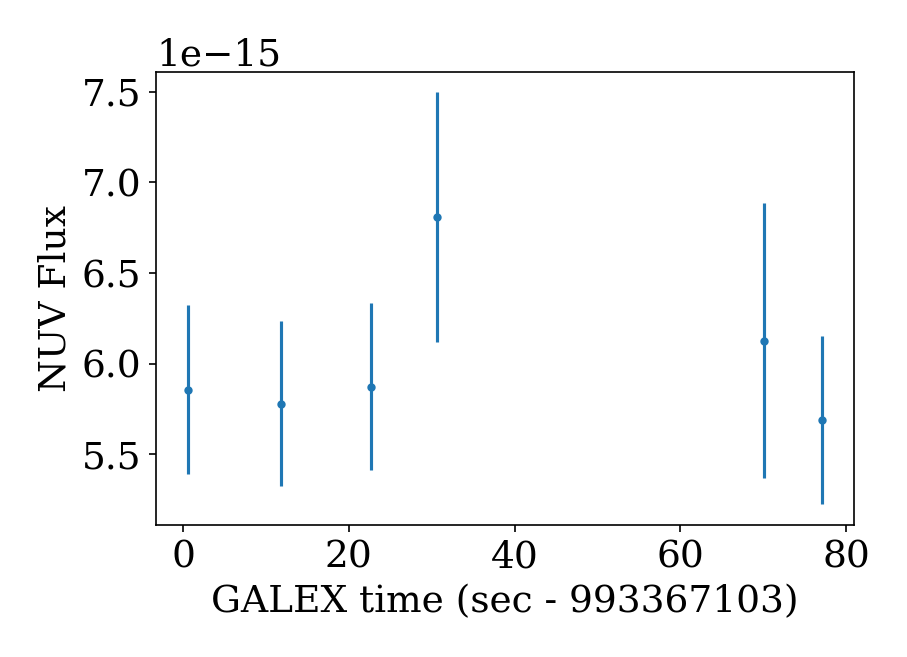

Values plotted in this chart, from the file beside it:
t0, t1, t_mean, t0_data, t1_data, cps_bgsub, cps_bgsub_err, flux_bgsub, flux_bgsub_err, mag_bgsub, mag_bgsub_err_1, mag_bgsub_err_2, cps_mcatbgsub, cps_mcatbgsub_err, flux_mcatbgsub, flux_mcatbgsub_err, mag_mcatbgsub, mag_mcatbgsub_err_1, mag_mcatbgsub_err_2, cps, cps_err, flux, flux_err, mag
993367098, 993367109, 993367104, 993367098, 993367109, 28.43, 2.275, 5.85717326055e-15, 4.68704593887e-16, 16.45, 0.08358, 0.09056, 29.01, 2.257, 5.97572206942e-15, 4.65034948896e-16, 16.42, 0.08137, 0.08796, 32.66, 2.141, 6.72886856063e-15, 4.41008872028e-16, 16.29
993367109, 993367120, 993367115, 993367109, 993367120, 28.05, 2.204, 5.77859992791e-15, 4.54076734285e-16, 16.46, 0.08213, 0.08885, 27.69, 2.216, 5.70352165152e-15, 4.56459589139e-16, 16.47, 0.08359, 0.09057, 31.34, 2.097, 6.45666814272e-15, 4.31960980332e-16, 16.34
993367120, 993367131, 993367126, 993367120, 993367131, 28.51, 2.235, 5.87206377163e-15, 4.60321507632e-16, 16.44, 0.08194, 0.08863, 28.38, 2.239, 5.84611399202e-15, 4.61135999736e-16, 16.45, 0.08243, 0.08921, 32.04, 2.121, 6.59926048323e-15, 4.36879729018e-16, 16.32
993367131, 993367142, 993367134, 993367131, 993367136, 33.06, 3.34, 6.80969562096e-15, 6.88002343053e-16, 16.28, 0.1045, 0.1156, 30.92, 3.437, 6.36908976254e-15, 7.0809541467e-16, 16.35, 0.1145, 0.128, 34.57, 3.269, 7.12223625375e-15, 6.73386080753e-16, 16.23
993367164, 993367175, 993367173, 993367171, 993367175, 29.74, 3.68, 6.12565788299e-15, 7.58073528296e-16, 16.4, 0.1267, 0.1434, 28.68, 3.735, 5.90758182625e-15, 7.69474888209e-16, 16.44, 0.1329, 0.1515, 32.33, 3.541, 6.66072831745e-15, 7.29344457465e-16, 16.31
993367175, 993367186, 993367180, 993367175, 993367186, 27.61, 2.244, 5.68806987642e-15, 4.62342891376e-16, 16.48, 0.08485, 0.09205, 28, 2.232, 5.76867319081e-15, 4.59802705657e-16, 16.46, 0.08326, 0.09018, 31.66, 2.113, 6.52181968202e-15, 4.35351882661e-16, 16.33
